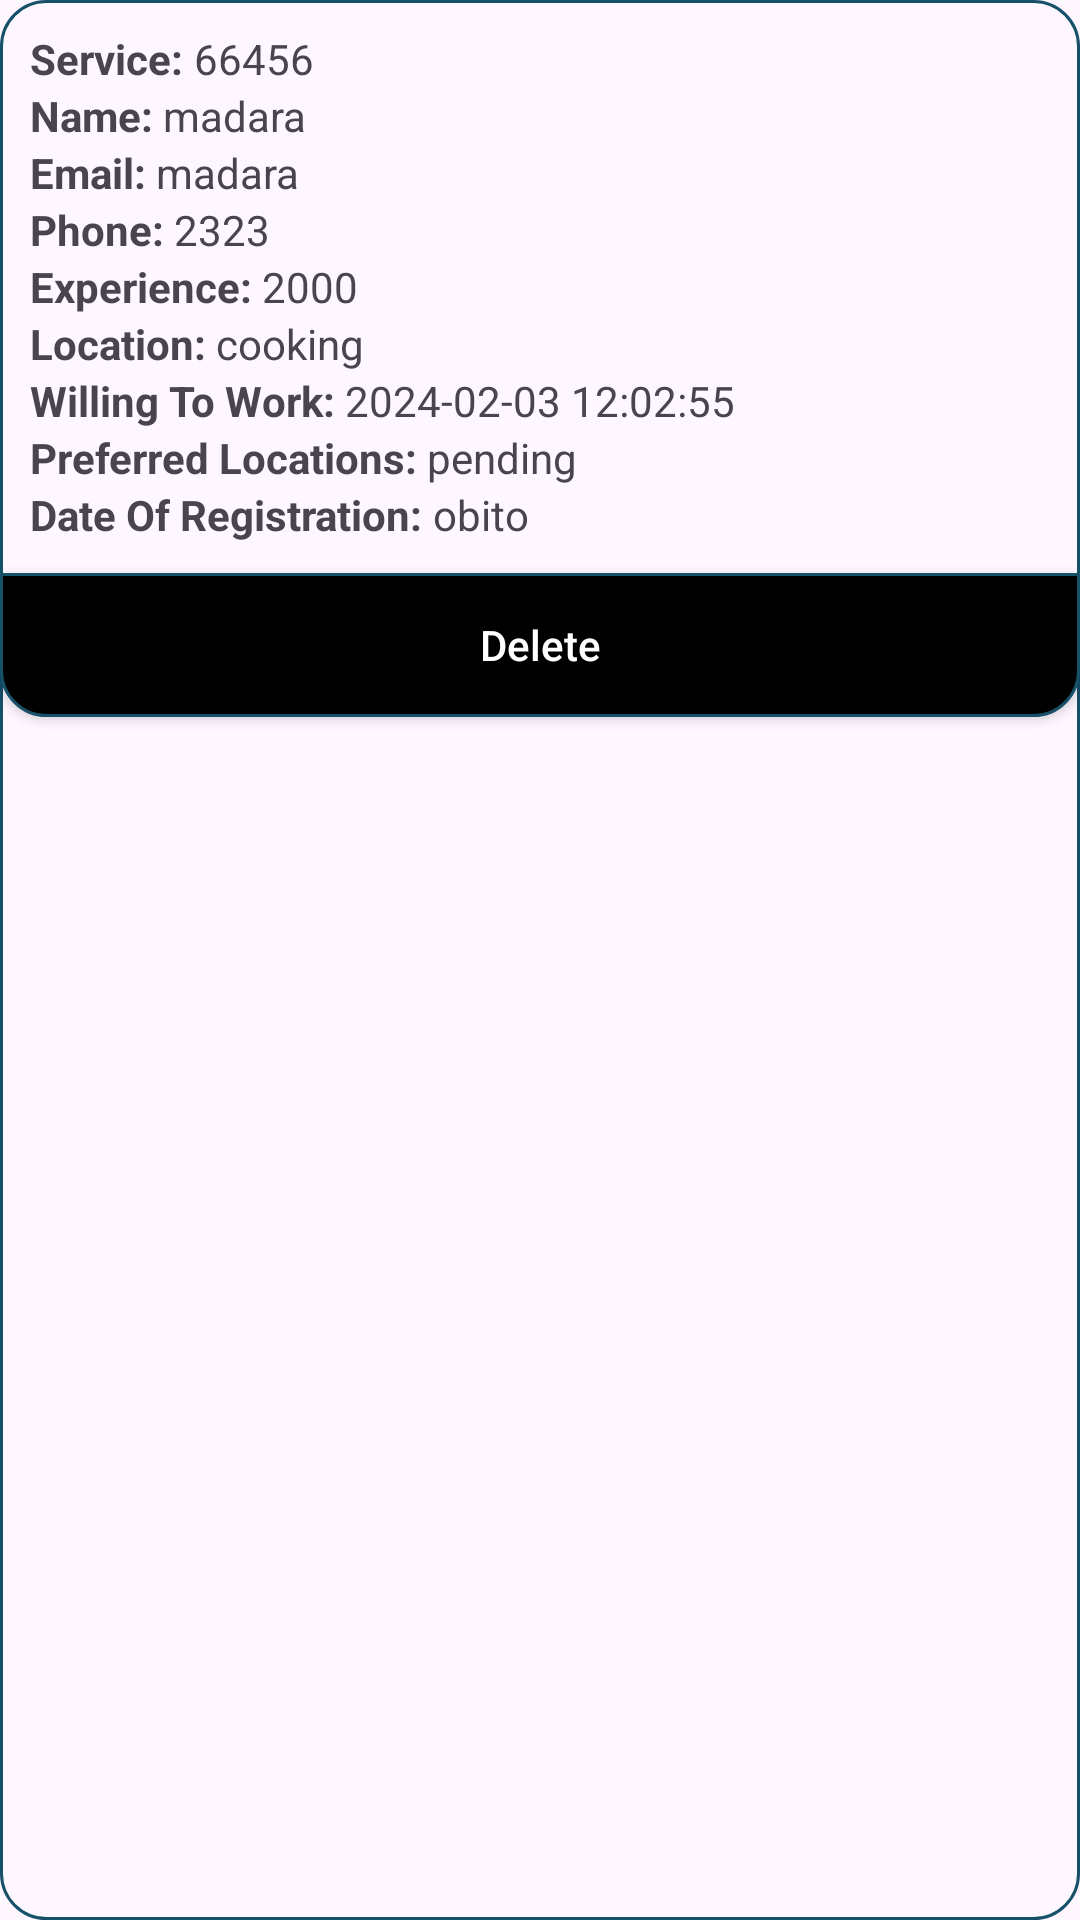

Reconstruct the res/layout file that produces this screen, plus the resources it refers to.
<!-- AndroidManifest.xml: application theme Theme.Maid -->
<!-- res/layout/manage_maid_layout.xml -->
<?xml version="1.0" encoding="utf-8"?>
<LinearLayout xmlns:android="http://schemas.android.com/apk/res/android"
    xmlns:tools="http://schemas.android.com/tools"
    android:layout_width="match_parent"
    android:orientation="vertical"
    android:background="@drawable/services_background"
    android:layout_gravity="center"
    android:layout_margin="10dp"
    android:layout_height="wrap_content">
    <LinearLayout
        android:layout_width="match_parent"
        android:layout_margin="10dp"
        android:orientation="vertical"
        android:layout_height="wrap_content">
        <LinearLayout
            android:layout_width="match_parent"
            android:layout_height="wrap_content">
            <TextView
                android:layout_width="wrap_content"
                android:layout_height="wrap_content"
                android:textStyle="bold"
                android:text="Service: "/>
            <TextView
                android:layout_width="wrap_content"
                android:layout_height="wrap_content"
                android:id="@+id/maidService"
                android:text="66456"
                />
        </LinearLayout>
        <LinearLayout
            android:layout_width="match_parent"
            android:layout_height="wrap_content">
            <TextView
                android:layout_width="wrap_content"
                android:layout_height="wrap_content"
                android:textStyle="bold"
                android:text="Name: "/>
            <TextView
                android:layout_width="wrap_content"
                android:layout_height="wrap_content"
                android:id="@+id/name"
                android:text="madara"/>
        </LinearLayout>
        <LinearLayout
            android:layout_width="match_parent"
            android:layout_height="wrap_content">
            <TextView
                android:layout_width="wrap_content"
                android:layout_height="wrap_content"
                android:textStyle="bold"
                android:text="Email: "/>
            <TextView
                android:layout_width="wrap_content"
                android:layout_height="wrap_content"
                android:id="@+id/email"
                android:text="madara"/>
        </LinearLayout>
        <LinearLayout
            android:layout_width="match_parent"
            android:layout_height="wrap_content">
            <TextView
                android:layout_width="wrap_content"
                android:layout_height="wrap_content"
                android:textStyle="bold"
                android:text="Phone: "/>
            <TextView
                android:layout_width="wrap_content"
                android:layout_height="wrap_content"
                android:id="@+id/contact"
                android:text="2323"/>
        </LinearLayout>
        <LinearLayout
            android:layout_width="match_parent"
            android:layout_height="wrap_content">
            <TextView
                android:layout_width="wrap_content"
                android:layout_height="wrap_content"
                android:textStyle="bold"
                android:text="Experience: "/>
            <TextView
                android:layout_width="wrap_content"
                android:layout_height="wrap_content"
                android:id="@+id/experience"
                android:text="2000"/>
        </LinearLayout>

        <LinearLayout
            android:layout_width="match_parent"
            android:layout_height="wrap_content">
            <TextView
                android:layout_width="wrap_content"
                android:layout_height="wrap_content"
                android:textStyle="bold"
                android:text="Location: "/>
            <TextView
                android:layout_width="wrap_content"
                android:layout_height="wrap_content"
                android:id="@+id/location"
                android:text="cooking"/>
        </LinearLayout>
        <LinearLayout
            android:layout_width="match_parent"
            android:layout_height="wrap_content">
            <TextView
                android:layout_width="wrap_content"
                android:layout_height="wrap_content"
                android:textStyle="bold"
                android:text="Willing To Work: "/>
            <TextView
                android:layout_width="wrap_content"
                android:layout_height="wrap_content"
                android:id="@+id/willingToWork"
                android:text="2024-02-03 12:02:55"/>
        </LinearLayout>
        <LinearLayout
            android:layout_width="match_parent"
            android:layout_height="wrap_content">
            <TextView
                android:layout_width="wrap_content"
                android:layout_height="wrap_content"
                android:textStyle="bold"
                android:text="Preferred Locations: "/>
            <TextView
                android:layout_width="wrap_content"
                android:layout_height="wrap_content"
                android:id="@+id/preferredLocations"
                android:text="pending"/>
        </LinearLayout>
        <LinearLayout
            android:layout_width="match_parent"
            android:layout_height="wrap_content">
            <TextView
                android:layout_width="wrap_content"
                android:layout_height="wrap_content"
                android:textStyle="bold"
                android:text="Date Of Registration: "/>
            <TextView
                android:layout_width="wrap_content"
                android:layout_height="wrap_content"
                android:id="@+id/date_of_Registration"
                android:text="obito"/>
        </LinearLayout>

    </LinearLayout>

        <androidx.appcompat.widget.AppCompatButton
            android:layout_width="match_parent"
            android:layout_gravity="bottom"
            android:textColorHint="@color/white"
            android:hint="Delete"
            android:id="@+id/delete"
            android:background="@drawable/button_for_status"
            android:layout_height="wrap_content"/>
</LinearLayout>
<!-- resources referenced by this layout -->
<resources>
  <color name="white">#FFFFFFFF</color>
  <!-- drawable button_for_status (drawable) -->
  <?xml version="1.0" encoding="utf-8"?>
  <shape xmlns:android="http://schemas.android.com/apk/res/android">
      <corners android:bottomLeftRadius="15dp" android:bottomRightRadius="15dp"/>
      <stroke android:width="1dip" android:color="@color/colorPrimary"/>
      <solid android:color="@color/black"/>
  </shape>
  <!-- drawable services_background (drawable) -->
  <?xml version="1.0" encoding="utf-8"?>
  <shape xmlns:android="http://schemas.android.com/apk/res/android">
          <corners android:radius="15dp"/>
          <stroke android:width="1dp" android:color="@color/colorPrimary"/>
  </shape>
  <style name="Theme.Maid" parent="Base.Theme.Maid" />
  <color name="colorPrimary">#165069</color>
  <color name="black">#FF000000</color>
  <style name="Base.Theme.Maid" parent="Theme.Material3.DayNight.NoActionBar">
          
           <item name="colorPrimary">@color/colorPrimary</item>
      </style>
</resources>
